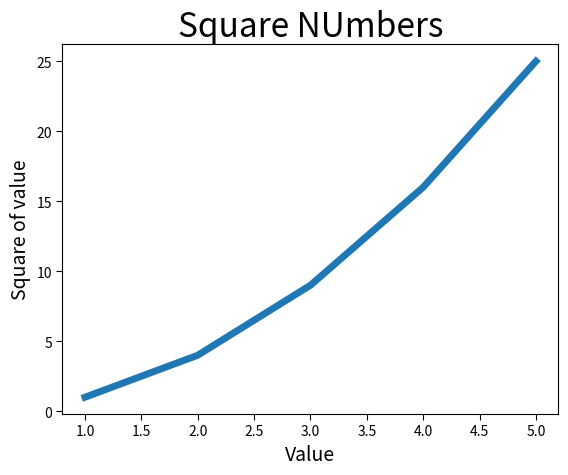

The script that saved this image:
import matplotlib.pyplot as plt
input_values = [1, 2, 3, 4, 5]
squares = [1, 4, 9, 16, 25]

plt.plot(input_values, squares, linewidth=5)
# set chart title, and axis add lable
plt.title('Square NUmbers', fontsize=24)
plt.xlabel("Value", fontsize=14)
plt.ylabel('Square of value', fontsize =14)
# set scale mark size
plt.tick_params(axis='both', size=4)
plt.show()
